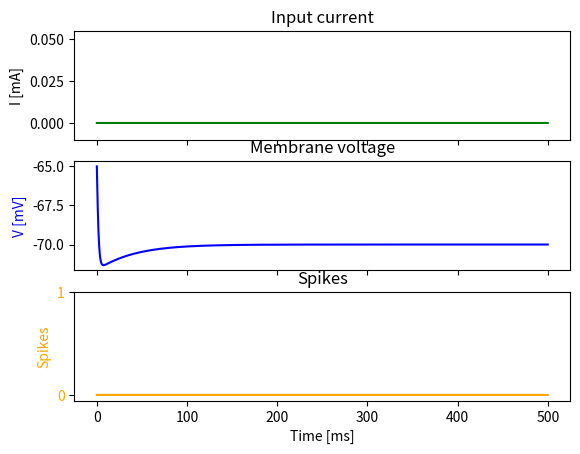
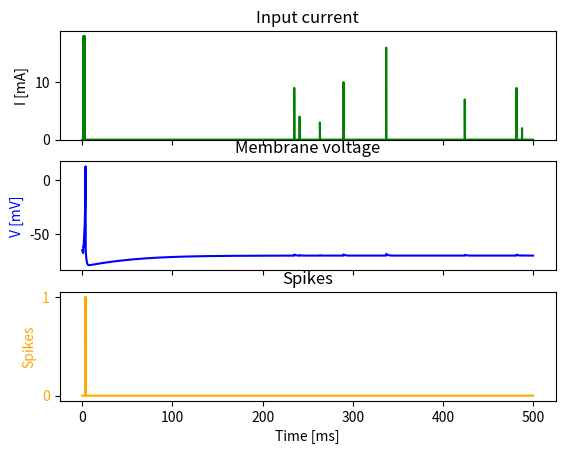
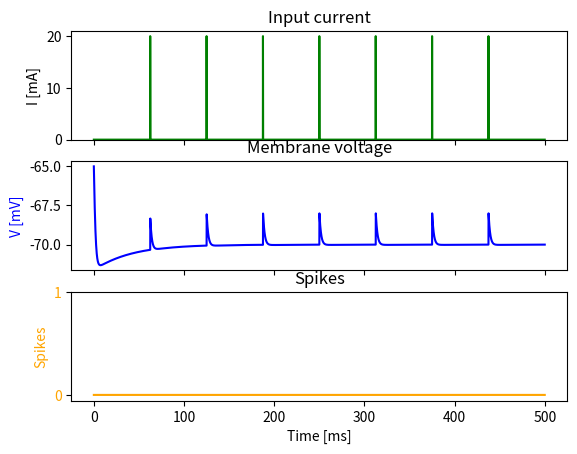
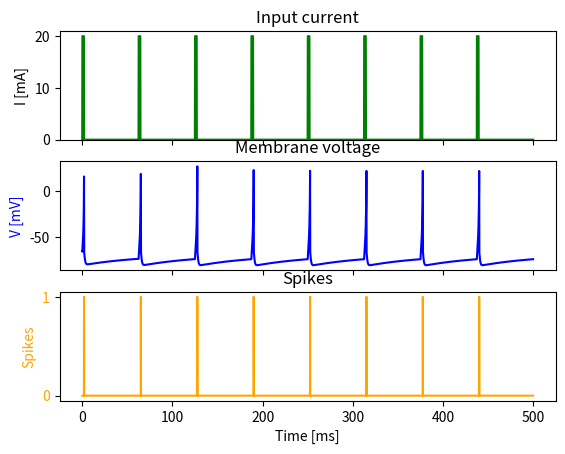

The matplotlib source for these figures, in order:
import random
import math
import numpy as np
import matplotlib.pyplot as plt
import matplotlib.patches as mpatches


def default_params():
    """

    :return: parameters of the model
    """
    params = {}

    # neuron parameters
    params['a'] = 0.02              # timescale of the recovery variable u
    params['b'] = 0.2               # sensitivity of the recovery variable u to the subthreshold fluctuations of the membrane potential v
    params['c'] = -65               # after spike reset value of the membrane potential
    params['d'] = 8                 # after spike reset of the recovery variable u

    params['T'] = 500                 # total duration of simulation
    params['dt'] = 0.1                # simulation time step
    params['range_t'] = np.arange(0, params['T'], params['dt'])          # discrete simulation time

    return params

def run_Izikevic(pars, I_i):
    """
    "Continual" function that describes membrane voltage.
    :param pars: dictionary of parameters
    :param I_i: input current
    :return: voltage of the membrane
    """
    a, b, c, d = pars['a'], pars['b'], pars['c'], pars['d']
    dt, range_t = pars['dt'], pars['range_t']
    v = [c for _ in range(len(range_t))]
    spikes = []
    u = [b*v[j] for j in v]
    #u = [0 for j in v]

    for i in range(len(range_t)-1):

        dv = (0.04*v[i]*v[i] + 5*v[i] + 140 - u[i] + I_i[i])*dt
        v[i+1] = v[i] + dv
        du = a*(b*v[i]-u[i])*dt
        u[i+1] = u[i] + du
        spikes_ms = np.array(spikes)*dt
        if v[i+1]>=30:
            v[i+1] = c
            u[i+1] = u[i+1] + d
            # ovde zabeleziti spajk
            spikes.append(i)
            print("Spike!")
    return v, spikes

def generate_const_I(intensity):
    I_const = intensity * np.ones(len(p['range_t']))
    return I_const

def generate_r_delta(no, range_t, max_intensity):
    """
    Generation of delta current input.
    :param no: number of nonzero values
    :param range_t: full time range
    :return: delta impulse, array
    """
    I_delta = np.zeros(len(range_t))            # array of 0
    for i in range(0, no):
        rand_idex = random.randint(0, len(range_t) - 1)
        I_delta[rand_idex] = random.randint(1, max_intensity)

    I_delta[10] = 18
    I_delta[11] = 18
    I_delta[12] = 18
    I_delta[13] = 18


    I_delta[15] = 18
    I_delta[16] = 18
    I_delta[17] = 18
    I_delta[18] = 18


    I_delta[20] = 18
    I_delta[21] = 18
    I_delta[22] = 18
    I_delta[23] = 18

    I_delta[25] = 18
    I_delta[26] = 18
    I_delta[27] = 18
    I_delta[28] = 18


    #I_delta[800] = 50

    return I_delta

def generate_eqv_delta(no, range_t, intensity):
    I_delta = np.zeros(len(range_t))
    # ako ima 5000 na 5 to je na svakih 1000
    delovi = int(len(range_t)/no)
    for i in range(0, no):
        I_delta[i*delovi] = intensity
    I_delta[0] = 0
    return I_delta

def generate_heviside(no, range_t, duration, intensity):
    I_heviside = np.zeros(len(range_t))
    delovi = int(len(range_t)/no)
    for i in range(no):
        for j in range(duration):
            I_heviside[i*delovi + j] = intensity
    I_heviside[0] = 0
    return I_heviside


def plot_input(ax, I, range):
    """
    Plots input current.
    :param I: input current
    :param range: full time range
    :param title:
    :return: plot
    """
    ax.set_ylabel('I [mA]')
    ax.plot(range, I, label='I', color='green')
    ax.tick_params(axis='y')
    ax.set_title('Input current')
    ax.set_ylim(bottom=-0.01)
    return ax

    # plt.plot(range, I)
    # plt.title(title)
    # plt.show()


def plot_voltage(ax, pars, v):
    """

    :param pars: parameter dictionary
    :param v: voltage
    :param sp: spike train
    :return: figure of the membrane potential
    """

    ax.set_ylabel('V [mV]', color='blue')
    range_t = pars['range_t']
    ax.plot(range_t, v, label='membrane_voltage', color='blue')
    ax.tick_params(axis='y')
    ax.set_title("Membrane voltage")
    return ax

def plot_spikes(ax, sp, range):
    """

    :param sp: array of spikes
    :param range: time range
    :return: figure of spikes
    """
    spikes = np.zeros(len(range))
    for i in sp:
        spikes[i] = 1

    ax.set_xlabel('Time [ms]')
    ax.set_ylabel('Spikes', color='orange')
    ax.plot(range, spikes, label='spikes', color='orange')
    ax.tick_params(axis='y', labelcolor='orange')
    ax.set_yticks(np.arange(0, 1.5, 1))
    ax.set_title('Spikes')
    return ax


p = default_params()
NO = 8
intensity_const = 0
intensity_delta = 20
intensity_eqv = 20
intensity_heviside = 20
heviside_duration = 20          #[ms]
I_const = generate_const_I(intensity_const)
I_delta = generate_r_delta(NO, p['range_t'], intensity_delta)
I_eqv = generate_eqv_delta(NO, p['range_t'], intensity_eqv)
I_heviside = generate_heviside(NO, p['range_t'], heviside_duration, intensity_heviside)

v, spikes_ms = run_Izikevic(p, I_const)
fig, axs = plt.subplots(3, sharex=True, sharey=False)
plot_input(axs[0], I_const, p['range_t'])
plot_voltage(axs[1], p, v)
ax2 = plot_spikes(axs[2], spikes_ms, p['range_t'])

plt.show()

v2, spikes2 = run_Izikevic(p, I_delta)
fig, axs = plt.subplots(3, sharex=True, sharey=False)
plot_input(axs[0], I_delta, p['range_t'])
plot_voltage(axs[1], p, v2)
ax2 = plot_spikes(axs[2], spikes2, p['range_t'])
plt.show()

print(f"Spikes {spikes2}")
spikes_ms2 = [item * p['dt'] for item in spikes2]
print(f"Spikes at: {spikes_ms2} ms")

v3, spikes3 = run_Izikevic(p, I_eqv)
fig, axs = plt.subplots(3, sharex=True, sharey=False)
plot_input(axs[0], I_eqv, p['range_t'])
plot_voltage(axs[1], p, v3)
ax2 = plot_spikes(axs[2], spikes3, p['range_t'])
plt.show()


v4, spikes4 = run_Izikevic(p, I_heviside)
fig, axs = plt.subplots(3, sharex=True, sharey=False)
plot_input(axs[0], I_heviside, p['range_t'])
plot_voltage(axs[1], p, v4)
ax2 = plot_spikes(axs[2], spikes4, p['range_t'])
plt.show()




#print(v)
